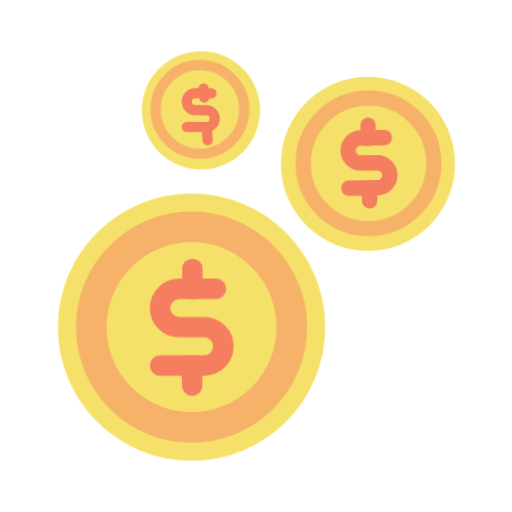
t = 0.00 s
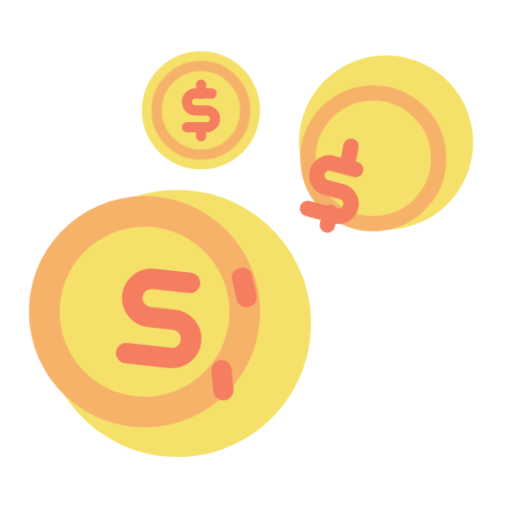
t = 0.33 s
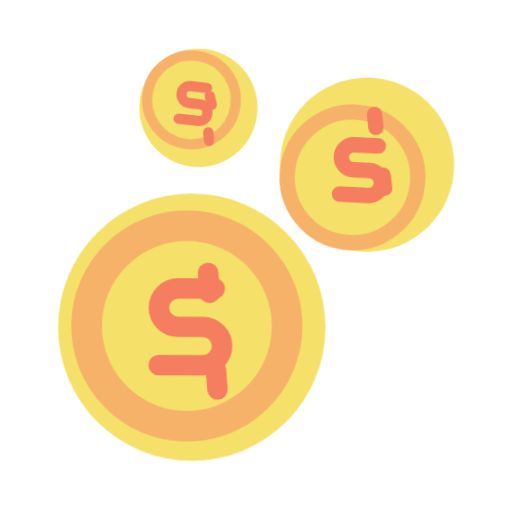
t = 0.67 s
t = 1.00 s: frame unchanged from t = 0.00 s, image omitted
t = 1.33 s: frame unchanged from t = 0.33 s, image omitted
t = 1.67 s: frame unchanged from t = 0.67 s, image omitted

The animated SVG that drew these frames (rendered in a browser with its animation timeline set to each time). Animation: 2 CSS @keyframes rules; one cycle of 2.00 s, repeats indefinitely.

<svg class="ldi-41jxnp" width="200px"  height="200px"  xmlns="http://www.w3.org/2000/svg" xmlns:xlink="http://www.w3.org/1999/xlink" viewBox="0 0 100 100" preserveAspectRatio="xMidYMid" style="background: none;"><!--?xml version="1.0" encoding="utf-8"?--><!--Generator: Adobe Illustrator 21.0.0, SVG Export Plug-In . SVG Version: 6.00 Build 0)--><svg version="1.1" id="Layer_1" xmlns="http://www.w3.org/2000/svg" xmlns:xlink="http://www.w3.org/1999/xlink" x="0px" y="0px" viewBox="0 0 100 100" style="transform-origin: 50px 50px 0px;" xml:space="preserve"><g style="transform-origin: 50px 50px 0px;"><g style="transform-origin: 50px 50px 0px; transform: scale(1);"><g style="transform-origin: 50px 50px 0px;"><g><g style="transform-origin: 50px 50px 0px;"><g><g class="ld ld-jingle-px" style="transform-origin: 50px 50px 0px; animation-duration: 1s; animation-delay: -1s; animation-direction: normal;"><circle style="fill:#f5e169" cx="37.402" cy="63.888" r="26.112" fill="rgb(245, 225, 105)"></circle></g><g class="ld ld-jingle-px" style="transform-origin: 50px 50px 0px; animation-duration: 1s; animation-delay: -0.966667s; animation-direction: normal;"><circle style="fill:none;stroke:#f7b26a;stroke-width:6;stroke-linecap:round;stroke-linejoin:round;stroke-miterlimit:10" cx="37.402" cy="63.888" r="19.584" stroke="rgb(247, 178, 106)"></circle></g></g></g><g style="transform-origin: 50px 50px 0px;"><g><g class="ld ld-jingle-px" style="transform-origin: 50px 50px 0px; animation-duration: 1s; animation-delay: -0.933333s; animation-direction: normal;"><path style="fill:none;stroke:#f47e5f;stroke-width:4;stroke-linecap:round;stroke-linejoin:round;stroke-miterlimit:10" d=" M42.143,56.397h-7.181c-2.069,0-3.746,1.677-3.746,3.746v0c0,2.069,1.677,3.746,3.746,3.746h4.88c2.069,0,3.746,1.677,3.746,3.746 v0c0,2.069-1.677,3.746-3.746,3.746h-8.626" stroke="rgb(244, 126, 95)"></path></g><g class="ld ld-jingle-px" style="transform-origin: 50px 50px 0px; animation-duration: 1s; animation-delay: -0.9s; animation-direction: normal;"><line style="fill:none;stroke:#f47e5f;stroke-width:4;stroke-linecap:round;stroke-linejoin:round;stroke-miterlimit:10" x1="37.402" y1="71.379" x2="37.402" y2="75.312" stroke="rgb(244, 126, 95)"></line></g><g class="ld ld-jingle-px" style="transform-origin: 50px 50px 0px; animation-duration: 1s; animation-delay: -0.866667s; animation-direction: normal;"><line style="fill:none;stroke:#f47e5f;stroke-width:4;stroke-linecap:round;stroke-linejoin:round;stroke-miterlimit:10" x1="37.402" y1="52.464" x2="37.402" y2="56.397" stroke="rgb(244, 126, 95)"></line></g></g></g><g style="transform-origin: 50px 50px 0px;"><g><g class="ld ld-jingle-px" style="transform-origin: 50px 50px 0px; animation-duration: 1s; animation-delay: -0.833333s; animation-direction: normal;"><circle style="fill:#f5e169" cx="71.702" cy="32.176" r="17.008" fill="rgb(245, 225, 105)"></circle></g><g class="ld ld-jingle-px" style="transform-origin: 50px 50px 0px; animation-duration: 1s; animation-delay: -0.8s; animation-direction: normal;"><circle style="fill:none;stroke:#f7b26a;stroke-width:3;stroke-linecap:round;stroke-linejoin:round;stroke-miterlimit:10" cx="71.702" cy="32.176" r="12.756" stroke="rgb(247, 178, 106)"></circle></g></g></g><g style="transform-origin: 50px 50px 0px;"><g><g class="ld ld-jingle-px" style="transform-origin: 50px 50px 0px; animation-duration: 1s; animation-delay: -0.766667s; animation-direction: normal;"><path style="fill:none;stroke:#f47e5f;stroke-width:3;stroke-linecap:round;stroke-linejoin:round;stroke-miterlimit:10" d=" M74.791,27.296h-4.677c-1.347,0-2.44,1.092-2.44,2.44v0c0,1.347,1.092,2.44,2.44,2.44h3.179c1.347,0,2.44,1.092,2.44,2.44v0 c0,1.347-1.092,2.44-2.44,2.44h-5.618" stroke="rgb(244, 126, 95)"></path></g><g class="ld ld-jingle-px" style="transform-origin: 50px 50px 0px; animation-duration: 1s; animation-delay: -0.733333s; animation-direction: normal;"><line style="fill:none;stroke:#f47e5f;stroke-width:3;stroke-linecap:round;stroke-linejoin:round;stroke-miterlimit:10" x1="71.702" y1="37.055" x2="71.702" y2="39.617" stroke="rgb(244, 126, 95)"></line></g><g class="ld ld-jingle-px" style="transform-origin: 50px 50px 0px; animation-duration: 1s; animation-delay: -0.7s; animation-direction: normal;"><line style="fill:none;stroke:#f47e5f;stroke-width:3;stroke-linecap:round;stroke-linejoin:round;stroke-miterlimit:10" x1="71.702" y1="24.735" x2="71.702" y2="27.296" stroke="rgb(244, 126, 95)"></line></g></g></g><g style="transform-origin: 50px 50px 0px;"><g><g class="ld ld-jingle-px" style="transform-origin: 50px 50px 0px; animation-duration: 1s; animation-delay: -0.666667s; animation-direction: normal;"><circle style="fill:#f5e169" cx="39.244" cy="21.545" r="11.545" fill="rgb(245, 225, 105)"></circle></g><g class="ld ld-jingle-px" style="transform-origin: 50px 50px 0px; animation-duration: 1s; animation-delay: -0.633333s; animation-direction: normal;"><circle style="fill:none;stroke:#f7b26a;stroke-width:2;stroke-linecap:round;stroke-linejoin:round;stroke-miterlimit:10" cx="39.244" cy="21.545" r="8.659" stroke="rgb(247, 178, 106)"></circle></g></g></g><g style="transform-origin: 50px 50px 0px;"><g><g class="ld ld-jingle-px" style="transform-origin: 50px 50px 0px; animation-duration: 1s; animation-delay: -0.6s; animation-direction: normal;"><path style="fill:none;stroke:#f47e5f;stroke-width:2;stroke-linecap:round;stroke-linejoin:round;stroke-miterlimit:10" d=" M41.34,18.233h-3.175c-0.915,0-1.656,0.741-1.656,1.656v0c0,0.915,0.741,1.656,1.656,1.656h2.158c0.915,0,1.656,0.741,1.656,1.656 v0c0,0.915-0.741,1.656-1.656,1.656h-3.814" stroke="rgb(244, 126, 95)"></path></g><g class="ld ld-jingle-px" style="transform-origin: 50px 50px 0px; animation-duration: 1s; animation-delay: -0.566667s; animation-direction: normal;"><line style="fill:none;stroke:#f47e5f;stroke-width:2;stroke-linecap:round;stroke-linejoin:round;stroke-miterlimit:10" x1="39.244" y1="24.857" x2="39.244" y2="26.596" stroke="rgb(244, 126, 95)"></line></g><g class="ld ld-jingle-px" style="transform-origin: 50px 50px 0px; animation-duration: 1s; animation-delay: -0.533333s; animation-direction: normal;"><line style="fill:none;stroke:#f47e5f;stroke-width:2;stroke-linecap:round;stroke-linejoin:round;stroke-miterlimit:10" x1="39.244" y1="16.494" x2="39.244" y2="18.233" stroke="rgb(244, 126, 95)"></line></g></g></g><metadata xmlns:d="https://loading.io/stock/" class="ld ld-jingle-px" style="transform-origin: 50px 50px 0px; animation-duration: 1s; animation-delay: -0.5s; animation-direction: normal;">
<d:name class="ld ld-jingle-px" style="transform-origin: 50px 50px 0px; animation-duration: 1s; animation-delay: -0.466667s; animation-direction: normal;">money</d:name>
<d:tags class="ld ld-jingle-px" style="transform-origin: 50px 50px 0px; animation-duration: 1s; animation-delay: -0.433333s; animation-direction: normal;">money,price,revenue,profit,evaluation,value,dollar,bucks,cent,coin,credit,currency</d:tags>
<d:license class="ld ld-jingle-px" style="transform-origin: 50px 50px 0px; animation-duration: 1s; animation-delay: -0.4s; animation-direction: normal;">cc-by</d:license>
<d:slug class="ld ld-jingle-px" style="transform-origin: 50px 50px 0px; animation-duration: 1s; animation-delay: -0.366667s; animation-direction: normal;">41jxnp</d:slug>
</metadata></g></g></g></g><style type="text/css" class="ld ld-jingle-px" style="transform-origin: 50px 50px 0px; animation-duration: 1s; animation-delay: -0.333333s; animation-direction: normal;">@keyframes ld-jingle-px {
  0% {
    -webkit-transform: translate(0, -40px) rotate(0deg) translate(0, 40px);
    transform: translate(0, -40px) rotate(0deg) translate(0, 40px);
  }
  4% {
    -webkit-transform: translate(0, -40px) rotate(11deg) translate(0, 40px);
    transform: translate(0, -40px) rotate(11deg) translate(0, 40px);
  }
  10% {
    -webkit-transform: translate(0, -40px) rotate(15deg) translate(0, 40px);
    transform: translate(0, -40px) rotate(15deg) translate(0, 40px);
  }
  18% {
    -webkit-transform: translate(0, -40px) rotate(-11deg) translate(0, 40px);
    transform: translate(0, -40px) rotate(-11deg) translate(0, 40px);
  }
  20% {
    -webkit-transform: translate(0, -40px) rotate(-13deg) translate(0, 40px);
    transform: translate(0, -40px) rotate(-13deg) translate(0, 40px);
  }
  21% {
    -webkit-transform: translate(0, -40px) rotate(-12deg) translate(0, 40px);
    transform: translate(0, -40px) rotate(-12deg) translate(0, 40px);
  }
  22% {
    -webkit-transform: translate(0, -40px) rotate(-10deg) translate(0, 40px);
    transform: translate(0, -40px) rotate(-10deg) translate(0, 40px);
  }
  24% {
    -webkit-transform: translate(0, -40px) rotate(-5deg) translate(0, 40px);
    transform: translate(0, -40px) rotate(-5deg) translate(0, 40px);
  }
  26% {
    -webkit-transform: translate(0, -40px) rotate(3deg) translate(0, 40px);
    transform: translate(0, -40px) rotate(3deg) translate(0, 40px);
  }
  28% {
    -webkit-transform: translate(0, -40px) rotate(9deg) translate(0, 40px);
    transform: translate(0, -40px) rotate(9deg) translate(0, 40px);
  }
  30% {
    -webkit-transform: translate(0, -40px) rotate(10deg) translate(0, 40px);
    transform: translate(0, -40px) rotate(10deg) translate(0, 40px);
  }
  31% {
    -webkit-transform: translate(0, -40px) rotate(9deg) translate(0, 40px);
    transform: translate(0, -40px) rotate(9deg) translate(0, 40px);
  }
  33% {
    -webkit-transform: translate(0, -40px) rotate(5deg) translate(0, 40px);
    transform: translate(0, -40px) rotate(5deg) translate(0, 40px);
  }
  34% {
    -webkit-transform: translate(0, -40px) rotate(1deg) translate(0, 40px);
    transform: translate(0, -40px) rotate(1deg) translate(0, 40px);
  }
  36% {
    -webkit-transform: translate(0, -40px) rotate(-5deg) translate(0, 40px);
    transform: translate(0, -40px) rotate(-5deg) translate(0, 40px);
  }
  39% {
    -webkit-transform: translate(0, -40px) rotate(-8deg) translate(0, 40px);
    transform: translate(0, -40px) rotate(-8deg) translate(0, 40px);
  }
  40% {
    -webkit-transform: translate(0, -40px) rotate(-7deg) translate(0, 40px);
    transform: translate(0, -40px) rotate(-7deg) translate(0, 40px);
  }
  44% {
    -webkit-transform: translate(0, -40px) rotate(3deg) translate(0, 40px);
    transform: translate(0, -40px) rotate(3deg) translate(0, 40px);
  }
  47% {
    -webkit-transform: translate(0, -40px) rotate(7deg) translate(0, 40px);
    transform: translate(0, -40px) rotate(7deg) translate(0, 40px);
  }
  56% {
    -webkit-transform: translate(0, -40px) rotate(-5deg) translate(0, 40px);
    transform: translate(0, -40px) rotate(-5deg) translate(0, 40px);
  }
  63% {
    -webkit-transform: translate(0, -40px) rotate(1deg) translate(0, 40px);
    transform: translate(0, -40px) rotate(1deg) translate(0, 40px);
  }
  75% {
    -webkit-transform: translate(0, -40px) rotate(-1deg) translate(0, 40px);
    transform: translate(0, -40px) rotate(-1deg) translate(0, 40px);
  }
  100% {
    -webkit-transform: translate(0, -40px) rotate(0deg) translate(0, 40px);
    transform: translate(0, -40px) rotate(0deg) translate(0, 40px);
  }
}
@-webkit-keyframes ld-jingle-px {
  0% {
    -webkit-transform: translate(0, -40px) rotate(0deg) translate(0, 40px);
    transform: translate(0, -40px) rotate(0deg) translate(0, 40px);
  }
  4% {
    -webkit-transform: translate(0, -40px) rotate(11deg) translate(0, 40px);
    transform: translate(0, -40px) rotate(11deg) translate(0, 40px);
  }
  10% {
    -webkit-transform: translate(0, -40px) rotate(15deg) translate(0, 40px);
    transform: translate(0, -40px) rotate(15deg) translate(0, 40px);
  }
  18% {
    -webkit-transform: translate(0, -40px) rotate(-11deg) translate(0, 40px);
    transform: translate(0, -40px) rotate(-11deg) translate(0, 40px);
  }
  20% {
    -webkit-transform: translate(0, -40px) rotate(-13deg) translate(0, 40px);
    transform: translate(0, -40px) rotate(-13deg) translate(0, 40px);
  }
  21% {
    -webkit-transform: translate(0, -40px) rotate(-12deg) translate(0, 40px);
    transform: translate(0, -40px) rotate(-12deg) translate(0, 40px);
  }
  22% {
    -webkit-transform: translate(0, -40px) rotate(-10deg) translate(0, 40px);
    transform: translate(0, -40px) rotate(-10deg) translate(0, 40px);
  }
  24% {
    -webkit-transform: translate(0, -40px) rotate(-5deg) translate(0, 40px);
    transform: translate(0, -40px) rotate(-5deg) translate(0, 40px);
  }
  26% {
    -webkit-transform: translate(0, -40px) rotate(3deg) translate(0, 40px);
    transform: translate(0, -40px) rotate(3deg) translate(0, 40px);
  }
  28% {
    -webkit-transform: translate(0, -40px) rotate(9deg) translate(0, 40px);
    transform: translate(0, -40px) rotate(9deg) translate(0, 40px);
  }
  30% {
    -webkit-transform: translate(0, -40px) rotate(10deg) translate(0, 40px);
    transform: translate(0, -40px) rotate(10deg) translate(0, 40px);
  }
  31% {
    -webkit-transform: translate(0, -40px) rotate(9deg) translate(0, 40px);
    transform: translate(0, -40px) rotate(9deg) translate(0, 40px);
  }
  33% {
    -webkit-transform: translate(0, -40px) rotate(5deg) translate(0, 40px);
    transform: translate(0, -40px) rotate(5deg) translate(0, 40px);
  }
  34% {
    -webkit-transform: translate(0, -40px) rotate(1deg) translate(0, 40px);
    transform: translate(0, -40px) rotate(1deg) translate(0, 40px);
  }
  36% {
    -webkit-transform: translate(0, -40px) rotate(-5deg) translate(0, 40px);
    transform: translate(0, -40px) rotate(-5deg) translate(0, 40px);
  }
  39% {
    -webkit-transform: translate(0, -40px) rotate(-8deg) translate(0, 40px);
    transform: translate(0, -40px) rotate(-8deg) translate(0, 40px);
  }
  40% {
    -webkit-transform: translate(0, -40px) rotate(-7deg) translate(0, 40px);
    transform: translate(0, -40px) rotate(-7deg) translate(0, 40px);
  }
  44% {
    -webkit-transform: translate(0, -40px) rotate(3deg) translate(0, 40px);
    transform: translate(0, -40px) rotate(3deg) translate(0, 40px);
  }
  47% {
    -webkit-transform: translate(0, -40px) rotate(7deg) translate(0, 40px);
    transform: translate(0, -40px) rotate(7deg) translate(0, 40px);
  }
  56% {
    -webkit-transform: translate(0, -40px) rotate(-5deg) translate(0, 40px);
    transform: translate(0, -40px) rotate(-5deg) translate(0, 40px);
  }
  63% {
    -webkit-transform: translate(0, -40px) rotate(1deg) translate(0, 40px);
    transform: translate(0, -40px) rotate(1deg) translate(0, 40px);
  }
  75% {
    -webkit-transform: translate(0, -40px) rotate(-1deg) translate(0, 40px);
    transform: translate(0, -40px) rotate(-1deg) translate(0, 40px);
  }
  100% {
    -webkit-transform: translate(0, -40px) rotate(0deg) translate(0, 40px);
    transform: translate(0, -40px) rotate(0deg) translate(0, 40px);
  }
}
.ld.ld-jingle-px {
  -webkit-animation: ld-jingle-px 1s infinite;
  animation: ld-jingle-px 1s infinite;
}
</style></svg></svg>